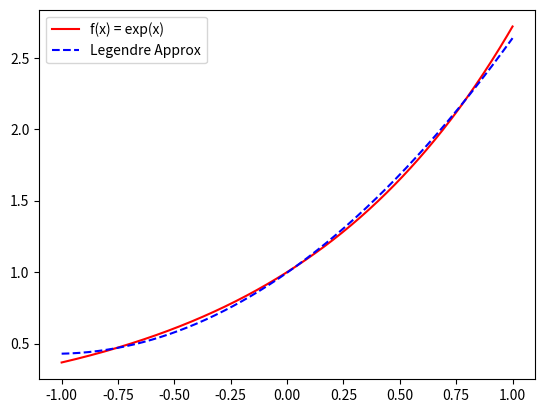
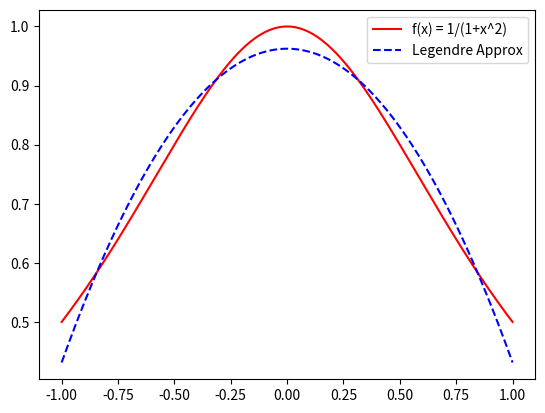
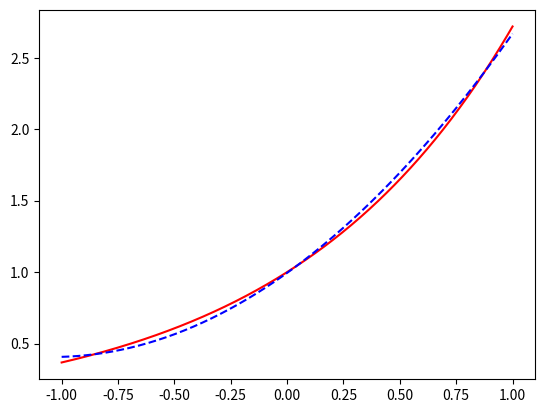
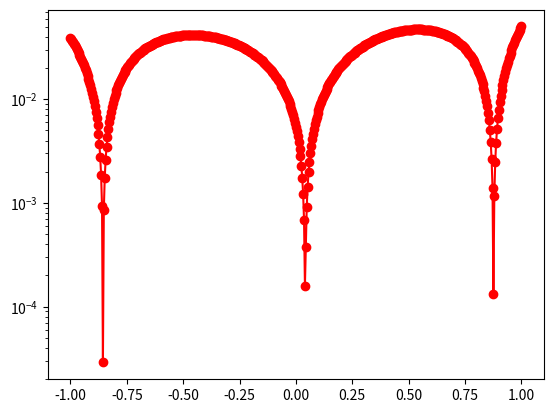

These charts were generated, in order, by the following Python code:
import numpy as np
import matplotlib.pyplot as plt
import math
from scipy.integrate import quad

# prelab
def eval_legendre(n, x):
    p = np.zeros(n+1)
    if n >= 0: p[0] = 1
    if n >= 1: p[1] = x
    for m in range(1, n):
        p[m+1] = ((2*m+1)*x*p[m] - m*p[m-1]) / (m+1)
    return p

# lab
def eval_legendre_expansion(f, a, b, w, n, x):
    p_at_x = eval_legendre(n, x)
    pval = 0
    for j in range(n+1):
        def phi_j(t): return eval_legendre(n, t)[j]
        def phi_j_sq(t): return (phi_j(t))**2 * w(t)
        norm_fac, _ = quad(phi_j_sq, a, b)
        def num_func(t): return phi_j(t)*f(t)*w(t)
        aj_num, _ = quad(num_func, a, b)
        aj = aj_num / norm_fac
        pval += aj * p_at_x[j]
    return pval

def driver():
    a, b = -1, 1
    w = lambda x: 1
    n = 2
    N = 500
    xeval = np.linspace(a, b, N+1)
    
    # f(x) = exp(x)
    f1 = lambda x: math.exp(x)
    pval1 = np.array([eval_legendre_expansion(f1, a, b, w, n, xx) for xx in xeval])
    fex1 = np.array([f1(xx) for xx in xeval])
    
    plt.figure()
    plt.plot(xeval, fex1, 'r-', label='f(x) = exp(x)')
    plt.plot(xeval, pval1, 'b--', label='Legendre Approx')
    plt.legend()
    plt.show()
    
    # f(x) = 1/(1 + x^2)
    f2 = lambda x: 1/(1 + x**2)
    pval2 = np.array([eval_legendre_expansion(f2, a, b, w, n, xx) for xx in xeval])
    fex2 = np.array([f2(xx) for xx in xeval])
    
    plt.figure()
    plt.plot(xeval, fex2, 'r-', label='f(x) = 1/(1+x^2)')
    plt.plot(xeval, pval2, 'b--', label='Legendre Approx')
    plt.legend()
    plt.show()

# additional exercise

def eval_chebyshev(n,x):
    p=np.zeros(n+1)
    if n>=0:p[0]=1
    if n>=1:p[1]=x
    for k in range(1,n):
        p[k+1]=2*x*p[k]-p[k-1]
    return p

def eval_chebyshev_expansion(f,a,b,w,n,x):
    t=eval_chebyshev(n,x)
    s=0
    for j in range(n+1):
        def T_j(u):return eval_chebyshev(n,u)[j]
        def T_j_sq(u):return (T_j(u))**2*w(u)
        nm,_=quad(T_j_sq,a,b)
        def numerator(u):return T_j(u)*f(u)*w(u)
        nj,_=quad(numerator,a,b)
        s+=nj/nm*t[j]
    return s

def driver_chebyshev():
    a,b=-1,1
    w=lambda x:1/np.sqrt(1-x**2)
    n=2
    xeval=np.linspace(a,b,501)
    f=lambda x:math.exp(x)
    pval=np.zeros(len(xeval))
    for i,xx in enumerate(xeval):
        pval[i]=eval_chebyshev_expansion(f,a,b,w,n,xx)
    fex=np.array([f(xx) for xx in xeval])
    
    plt.figure()
    plt.plot(xeval,fex,'r-',xeval,pval,'b--')
    plt.show()
    
    err=np.abs(pval-fex)
    plt.figure()
    plt.semilogy(xeval,err,'ro-')
    plt.show()
    
if __name__ == '__main__':
    driver()
    driver_chebyshev()
